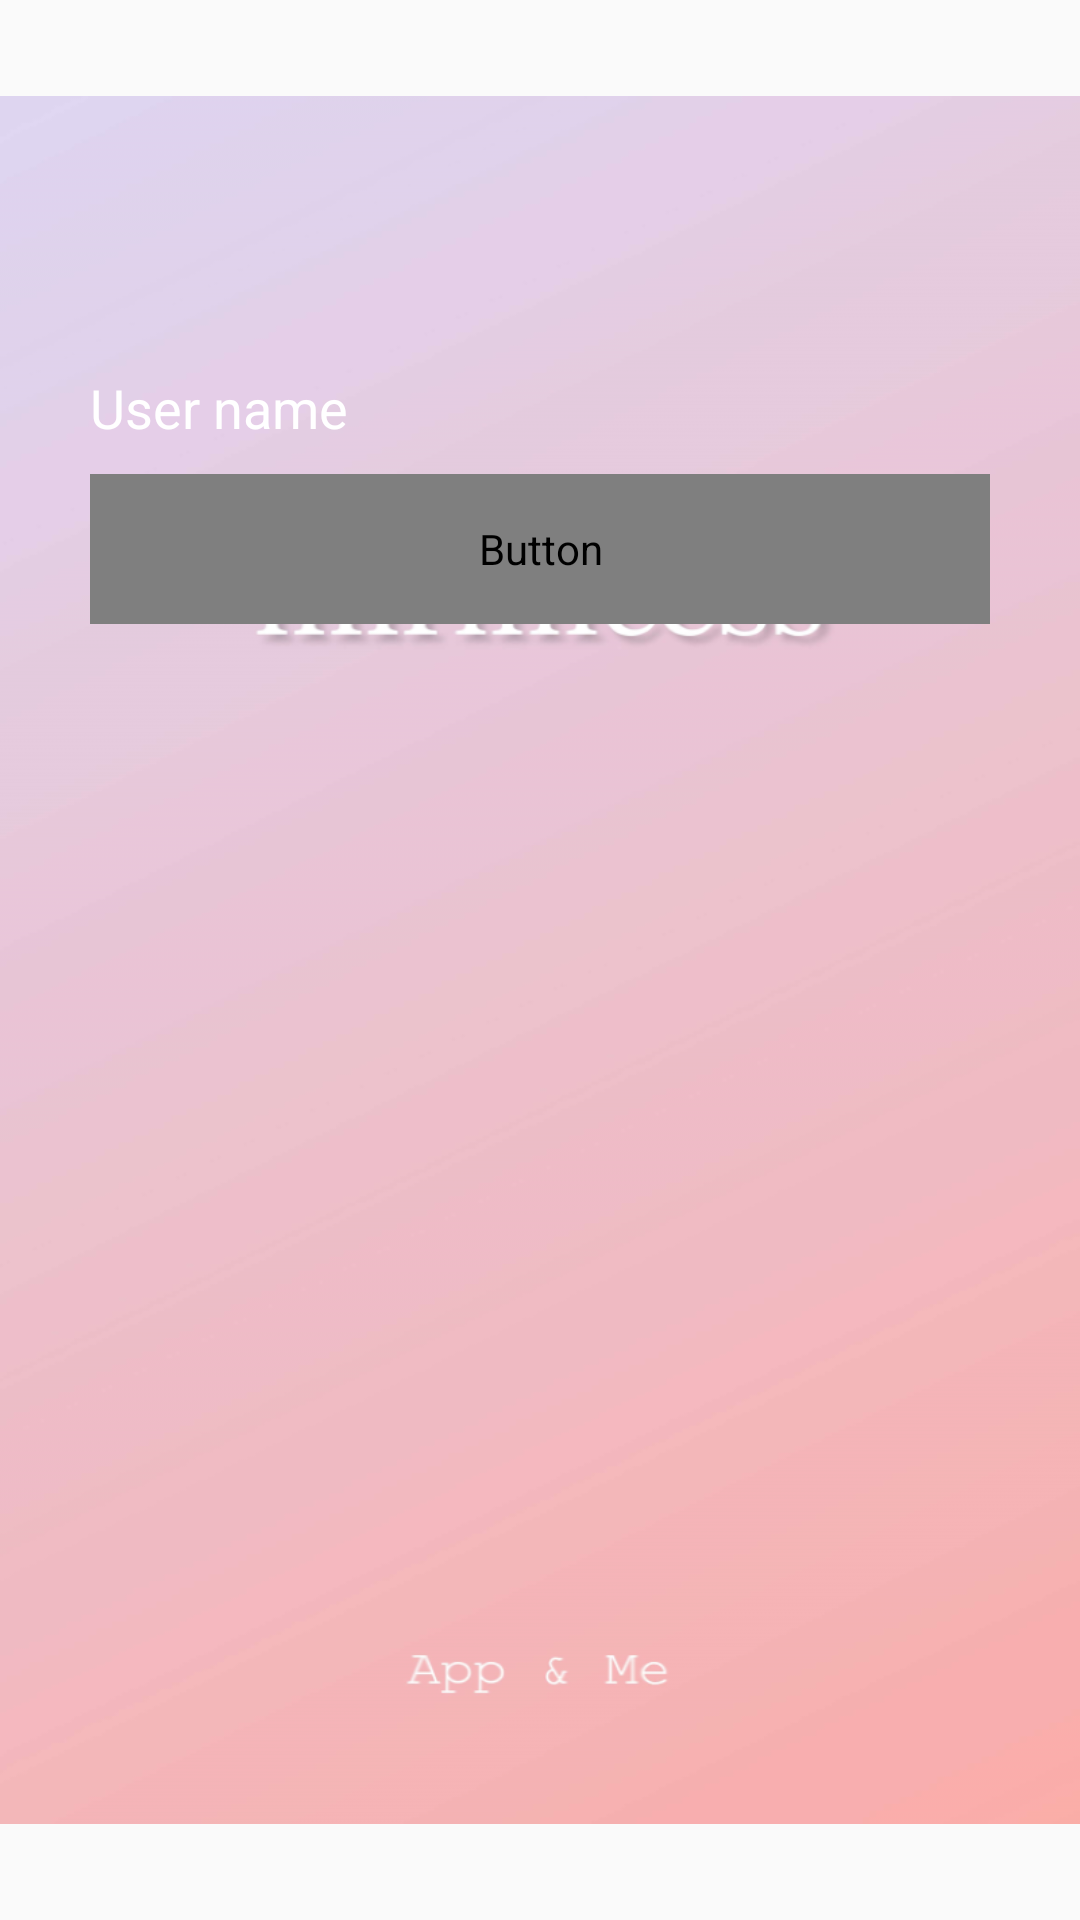

Produce the Android XML layout that renders to this screen, including the resource entries it uses.
<!-- AndroidManifest.xml: application theme AppTheme -->
<!-- res/layout/activity_main.xml -->
<?xml version="1.0" encoding="utf-8"?>

<androidx.constraintlayout.widget.ConstraintLayout
    xmlns:android="http://schemas.android.com/apk/res/android"
    xmlns:app="http://schemas.android.com/apk/res-auto"
    xmlns:tools="http://schemas.android.com/tools"
    android:layout_width="match_parent"
    android:layout_height="match_parent"
    android:orientation="vertical"
    tools:context=".MainActivity" >

    <ImageView
        android:id="@+id/imageView2"
        android:layout_width="match_parent"
        android:layout_height="match_parent"
        app:layout_constraintBottom_toBottomOf="parent"
        app:layout_constraintEnd_toEndOf="parent"
        app:layout_constraintStart_toStartOf="parent"
        app:layout_constraintTop_toTopOf="parent"
        app:srcCompat="@drawable/start" />

    <EditText
        android:id="@+id/editText"
        android:layout_width="300dp"
        android:layout_height="wrap_content"
        android:layout_marginBottom="10dp"
        android:background="@drawable/et_custom"
        android:ems="10"
        android:hint="@string/name"
        android:inputType="textPersonName"
        android:textColor="#FFFFFF"
        android:textColorHint="#FFFFFF"
        app:layout_constraintBottom_toTopOf="@+id/start"
        app:layout_constraintEnd_toEndOf="parent"
        app:layout_constraintStart_toStartOf="parent" />

    <Button
        android:id="@+id/start"
        android:layout_width="300dp"
        android:layout_height="50dp"
        android:layout_marginBottom="432dp"
        android:onClick="start"
        android:text="@android:string/ok"
        android:textColor="@drawable/start_text_custom"
        android:background="@drawable/start_custom"
        app:layout_constraintBottom_toBottomOf="parent"
        app:layout_constraintEnd_toEndOf="parent"
        app:layout_constraintStart_toStartOf="parent" />

</androidx.constraintlayout.widget.ConstraintLayout>
<!-- resources referenced by this layout -->
<resources>
  <!-- drawable et_custom (drawable) -->
  <?xml version="1.0" encoding="utf-8"?>
  
  <selector xmlns:android="http://schemas.android.com/apk/res/android">
      <solid android:color="#FFFFFF"/>
  
      <stroke
          android:width="2dp"
          android:color="#FFFFFF"/>
  </selector>
  <!-- drawable start: png bitmap (drawable-v24, 112255 bytes) -->
  <!-- drawable start_custom (drawable) -->
  <?xml version="1.0" encoding="utf-8"?>
  
  <selector xmlns:android="http://schemas.android.com/apk/res/android">
      <item android:state_pressed="true">
          <shape>
              
              <solid android:color="@color/btn"/>
              
              <stroke android:width="2dp" android:color="#4b4c4c"/>
              
              <corners android:bottomLeftRadius="12dp" android:bottomRightRadius="12dp" android:topLeftRadius="12dp" android:topRightRadius="12dp"/>
          </shape>
      </item>
      <item android:state_pressed="false">
          <shape >
              <solid android:color="@color/btn"/>
              <stroke android:width="2dp" android:color="@color/white"/>
              <corners android:bottomLeftRadius="12dp" android:bottomRightRadius="12dp" android:topLeftRadius="12dp" android:topRightRadius="12dp"/>
          </shape>
      </item>
  </selector>
  <string name="name">User name</string>
  <style name="AppTheme" parent="Theme.AppCompat.Light.DarkActionBar">
          
          <item name="colorPrimary">@color/colorPrimary</item>
          <item name="colorPrimaryDark">@color/colorPrimaryDark</item>
          <item name="colorAccent">@color/colorAccent</item>
          <item name="windowNoTitle">true</item>
      </style>
  <color name="btn">#00FFFFFF</color>
  <color name="white">#FFFFFF</color>
  <color name="colorPrimary">#E6C2FF</color>
  <color name="colorPrimaryDark">#3700B3</color>
  <color name="colorAccent">#03DAC5</color>
</resources>
